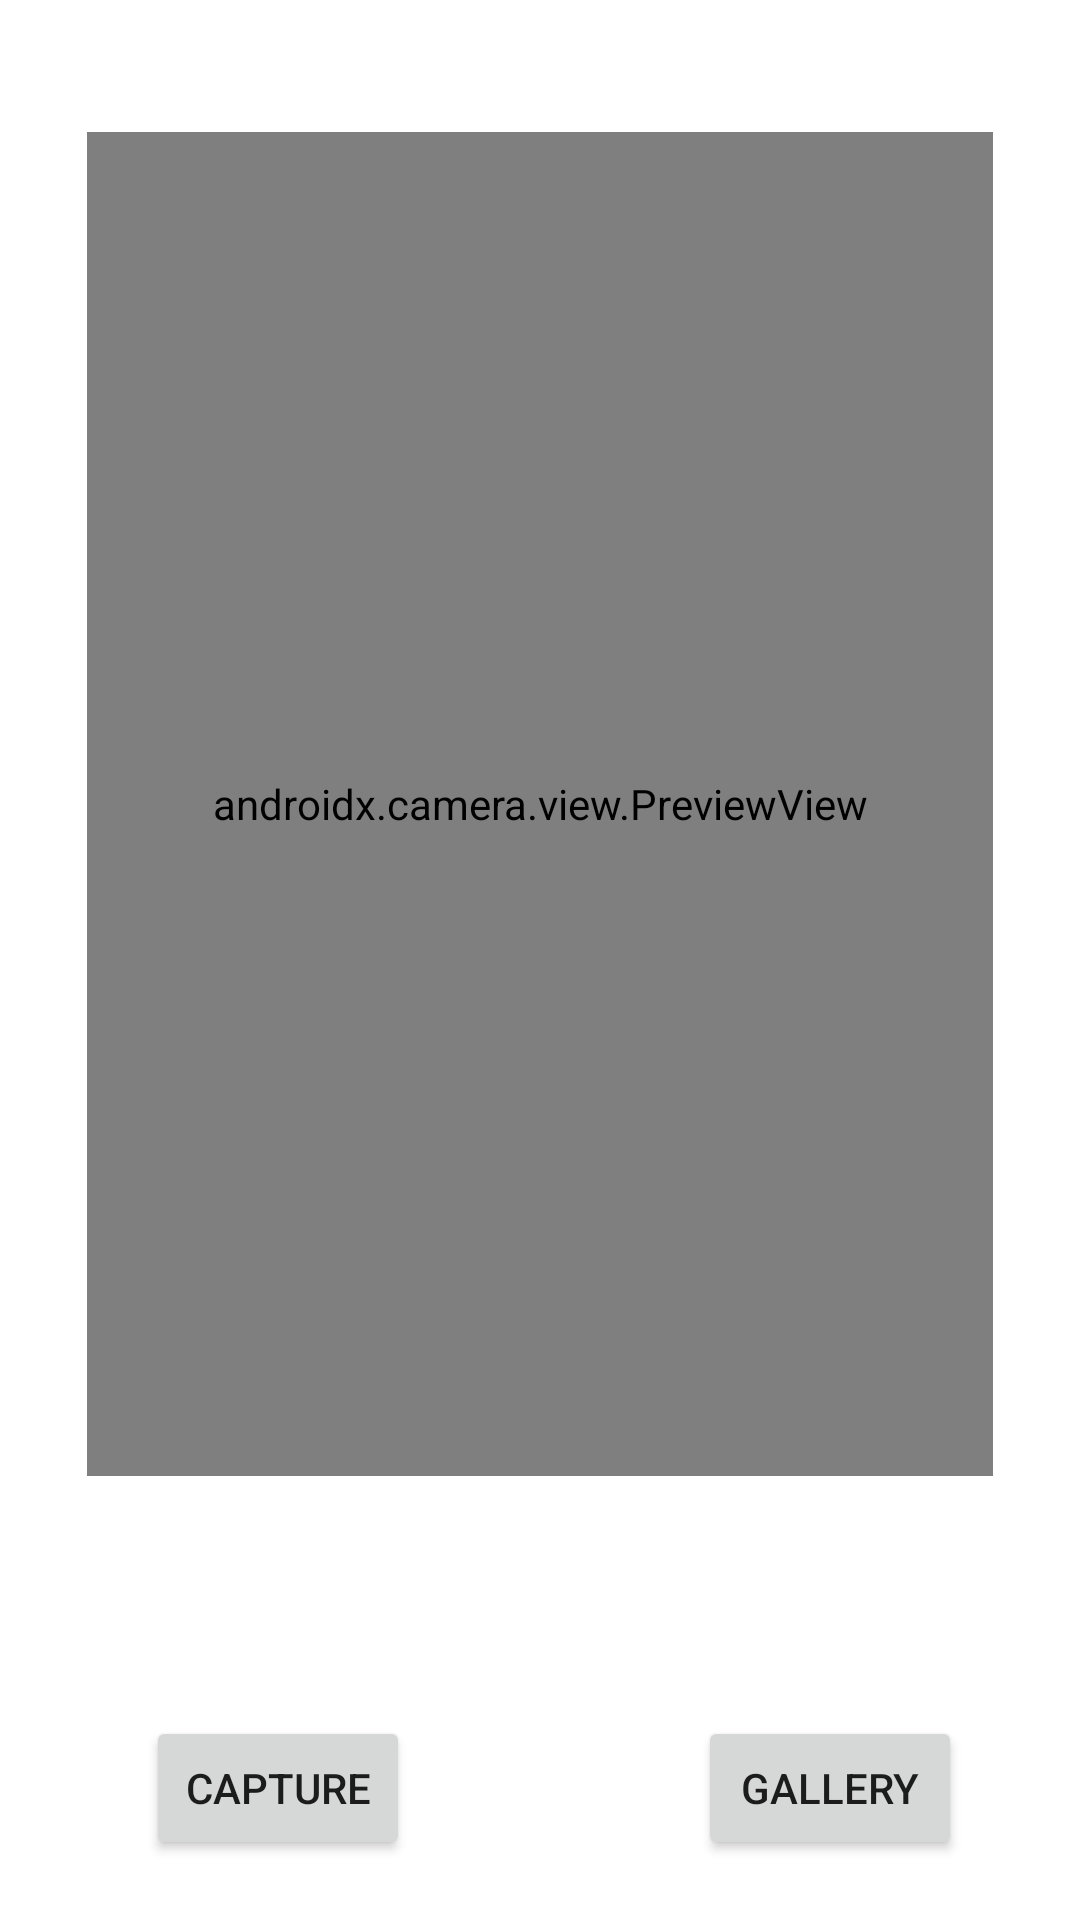

This screen was rendered from an Android layout file. Write that file and the resources it references.
<!-- AndroidManifest.xml: application theme Theme.example -->
<!-- res/layout/activity_camera.xml -->
<?xml version="1.0" encoding="utf-8"?>
<androidx.constraintlayout.widget.ConstraintLayout xmlns:android="http://schemas.android.com/apk/res/android"
    xmlns:app="http://schemas.android.com/apk/res-auto"
    xmlns:tools="http://schemas.android.com/tools"
    android:layout_width="match_parent"
    android:layout_height="match_parent"
    tools:context=".MainActivity">

    <androidx.camera.view.PreviewView
        android:id="@+id/view_finder"
        android:layout_width="302dp"
        android:layout_height="448dp"
        app:layout_constraintBottom_toBottomOf="parent"
        app:layout_constraintEnd_toEndOf="parent"
        app:layout_constraintStart_toStartOf="parent"
        app:layout_constraintTop_toTopOf="parent"
        app:layout_constraintVertical_bias="0.23000002"
        app:srcCompat="@drawable/ic_launcher_background" />


    <Button
        android:id="@+id/captureBtn"
        android:layout_width="wrap_content"
        android:layout_height="wrap_content"
        android:layout_marginTop="80dp"
        android:text="@string/capture"
        app:layout_constraintEnd_toEndOf="parent"
        app:layout_constraintHorizontal_bias="0.179"
        app:layout_constraintStart_toStartOf="parent"
        app:layout_constraintTop_toBottomOf="@+id/view_finder" />

    <Button
        android:id="@+id/galleryBtn"
        android:layout_width="wrap_content"
        android:layout_height="wrap_content"
        android:layout_marginStart="96dp"
        android:text="@string/gallery"
        app:layout_constraintBottom_toBottomOf="@+id/captureBtn"
        app:layout_constraintStart_toEndOf="@+id/captureBtn"
        app:layout_constraintTop_toTopOf="@+id/captureBtn"
        app:layout_constraintVertical_bias="0.0" />
</androidx.constraintlayout.widget.ConstraintLayout>
<!-- resources referenced by this layout -->
<resources>
  <string name="capture">Capture</string>
  <string name="gallery">Gallery</string>
  <style name="Theme.example" parent="Theme.MaterialComponents.DayNight.NoActionBar">
          
          <item name="colorPrimary">@color/green_500</item>
          <item name="colorPrimaryVariant">@color/green_700</item>
          <item name="colorOnPrimary">@color/tan</item>
          
          <item name="colorSecondary">@color/brown_200</item>
          <item name="colorSecondaryVariant">@color/brown_700</item>
          <item name="colorOnSecondary">@color/white</item>
          
          <item name="android:statusBarColor">?attr/colorPrimaryVariant</item>
          
      </style>
  <color name="green_500">#2C5E1A</color>
  <color name="green_700">#1A4314</color>
  <color name="tan">#D2B48C</color>
  <color name="brown_200">#997950</color>
  <color name="brown_700">#43270F</color>
  <color name="white">#FFFFFFFF</color>
</resources>
